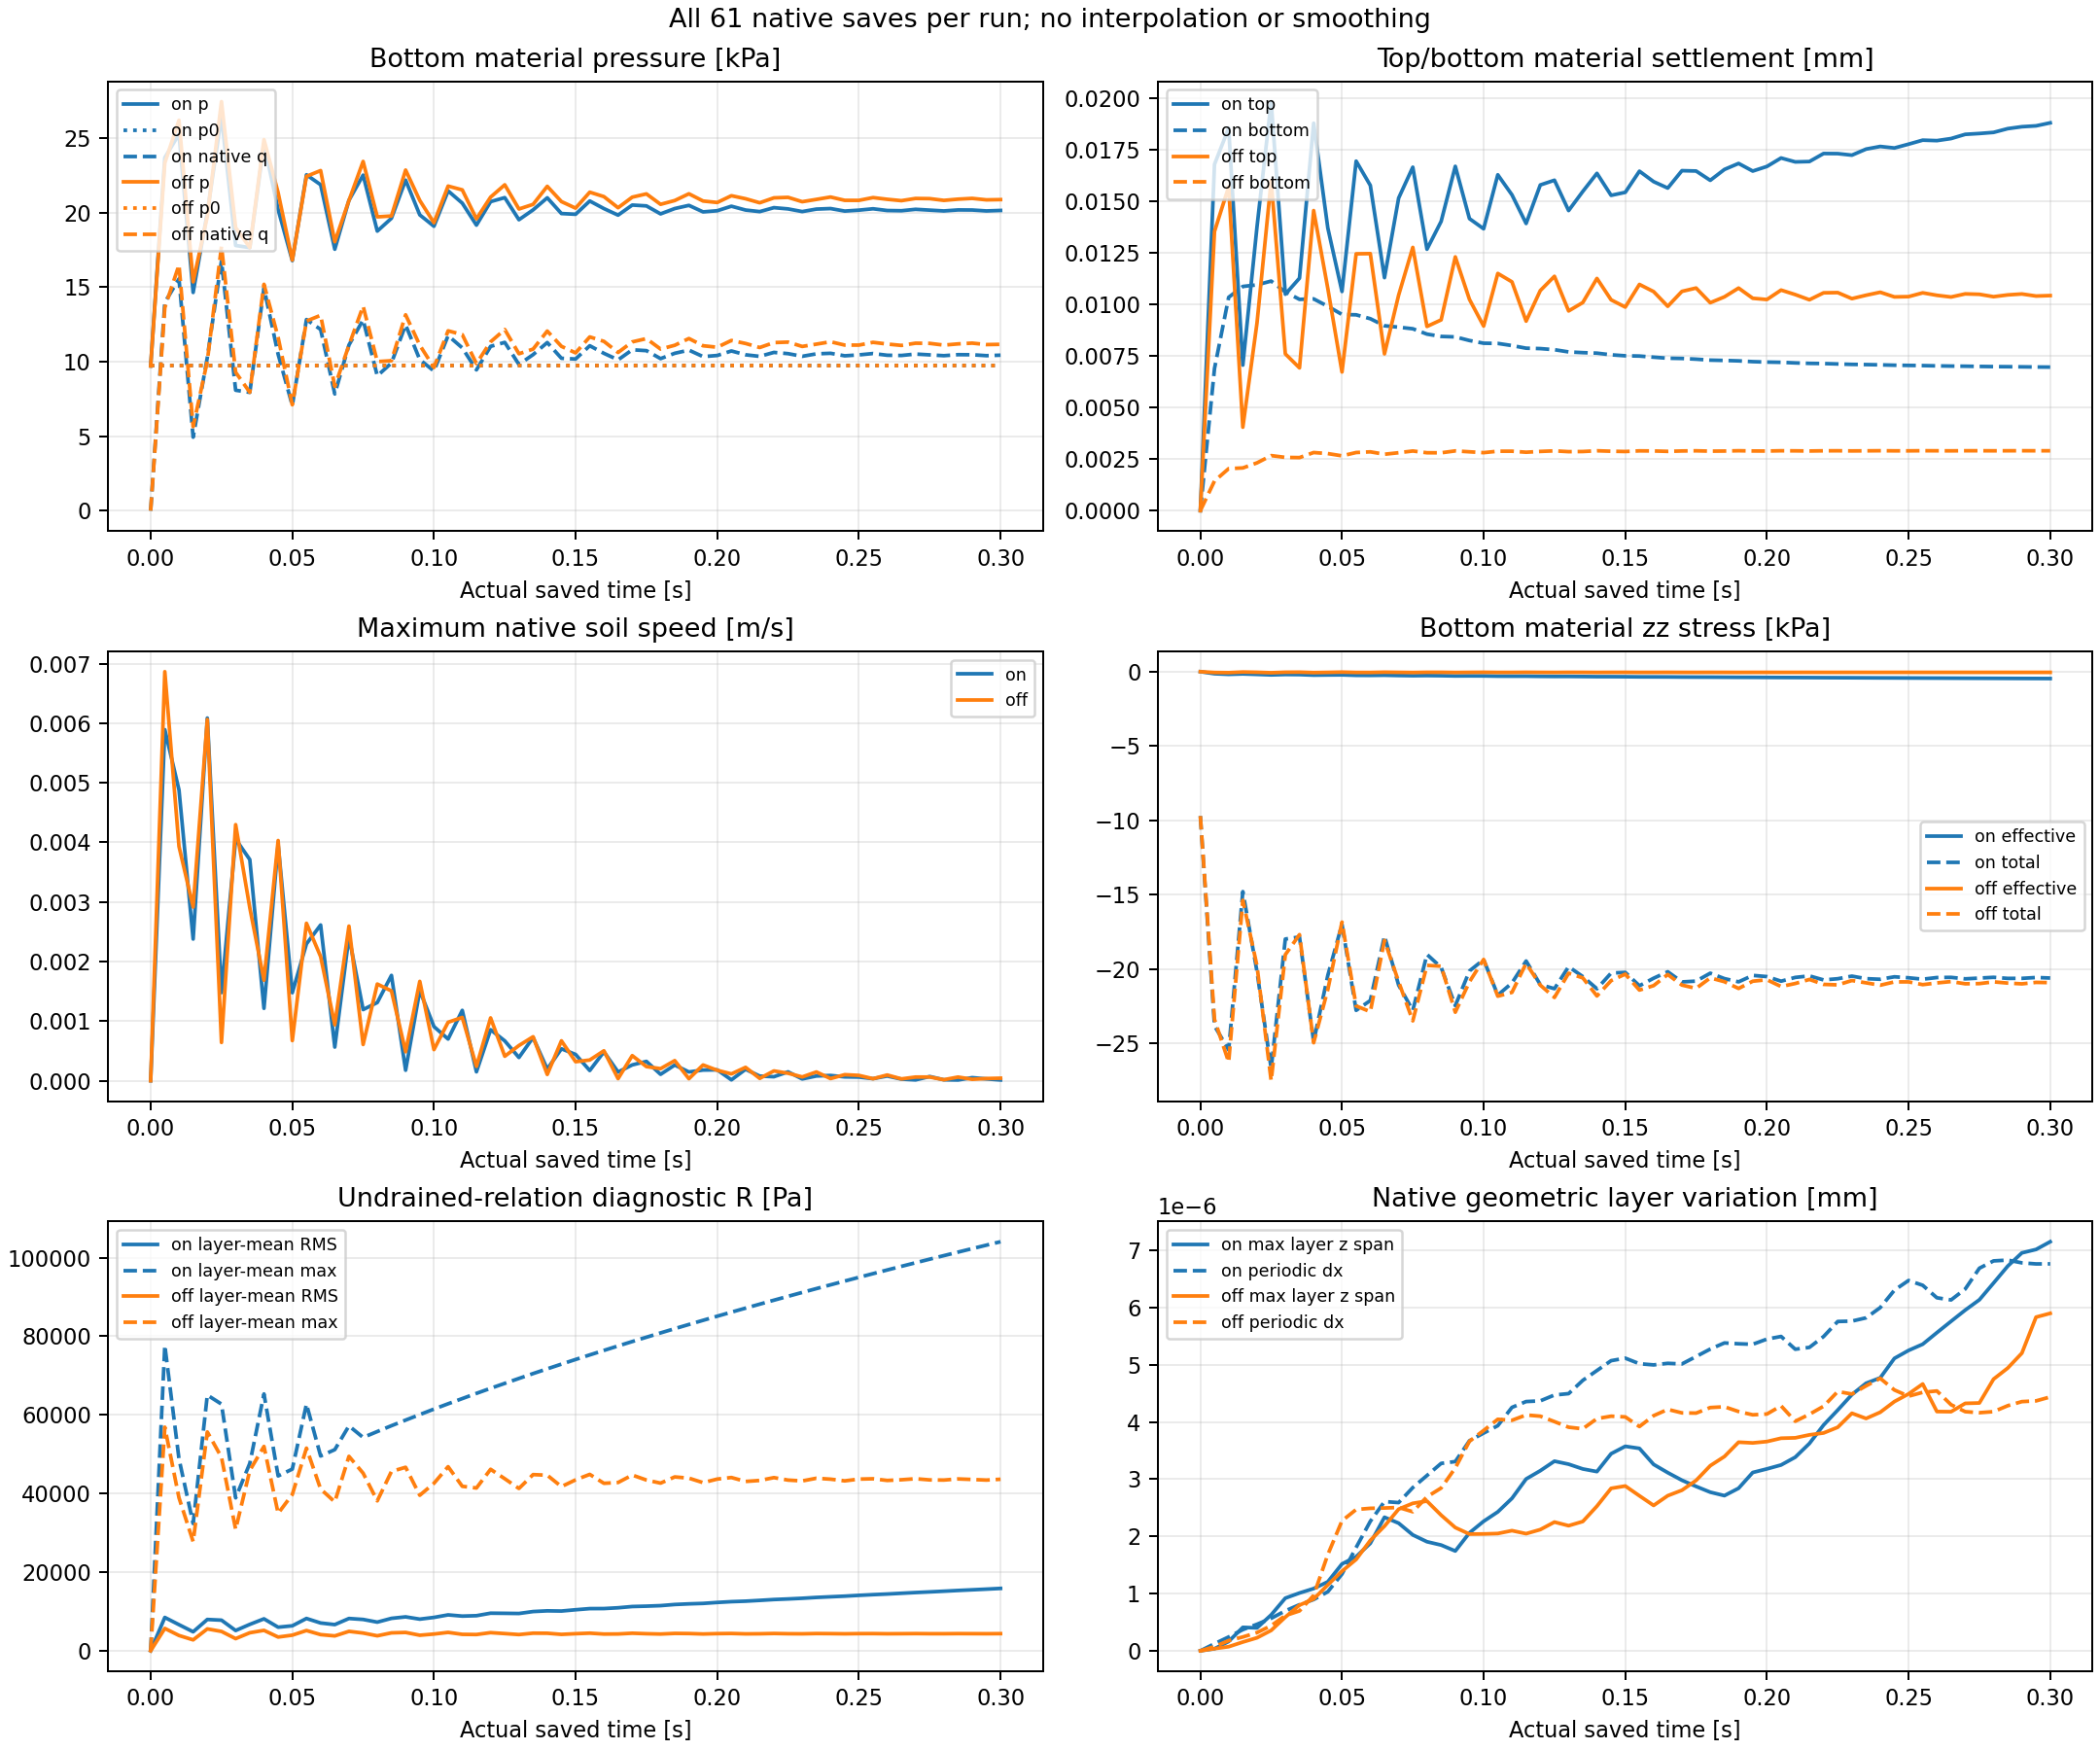

The data file committed next to this chart (first rows):
part, time_s, saved_step, natural_step, clock_recurrence_error_s, clock_minus_step_times_dt_s, rho_min, rho_max, pressure_min_pa, pressure_max_pa, excess_min_pa, excess_max_pa, dterror_s, true_drained_count, periodic_dx_max_mm, layer_span_max_mm, settlement_max_mm, speed_max_m_s, job, bottom_p_pa, bottom_p0_pa, bottom_q_native_pa, bottom_q_current_pa, bottom_reference_shift_pa
0, 0.0, 0, 0, 0.0, 0.0, 2100, 2100, 0.0, 10104, 0.0, 0.0, 0.0, 10, 0.0, 0.0, 0.0, 0.0, on, 9712, 9712, 0.0, 0.0003906, -0.0003906
1, 0.005, 4999, 5000, 0.0, 3.391384395534658e-16, 2100, 2100, 0.0, 23787, 0.0, 13977, -9.953388019416674e-05, 10, 1.235688357192899e-07, 3.584490863850487e-08, 0.01677, 0.00589, on, 23688, 9712, 13977, 13977, -0.09739
2, 0.01, 10000, 10001, 0.0, -8.951173136040325e-16, 2100, 2100, 0.0, 25378, 0.0, 15558, -9.953210237536748e-05, 10, 2.41770402309438e-07, 1.628505186604401e-07, 0.01854, 0.004879, on, 25270, 9712, 15558, 15558, -0.08084
3, 0.015, 15000, 15001, 0.0, -4.567526912246933e-15, 2100, 2100, 0.0, 14775, 0.0, 4933, -9.953323158242852e-05, 10, 3.699853062810732e-07, 4.0977633612715447e-07, 0.01086, 0.002377, on, 14644, 9712, 4933, 4933, 0.03698
4, 0.02, 20000, 20001, 0.0, -6.487865800153259e-16, 2100, 2100, 0.0, 20150, 0.0, 10287, -9.953662656915671e-05, 10, 4.637275563545984e-07, 4.0011663426930966e-07, 0.01375, 0.006085, on, 19998, 9712, 10287, 10287, -0.02794
5, 0.025, 24999, 25000, 0.0, 4.350686477749832e-15, 2100, 2100, 0.0, 26611, 0.0, 16761, -9.953435461355715e-05, 10, 5.674980069203528e-07, 6.2777494314048e-07, 0.01981, 0.001479, on, 26470, 9712, 16758, 16758, -0.08566
6, 0.03, 29999, 30000, 0.0, 9.35015953551499e-15, 2100, 2100, 0.0, 17962, 0.0, 8087, -9.953535618424046e-05, 10, 6.984295641832006e-07, 9.207737211580636e-07, 0.01067, 0.004055, on, 17795, 9712, 8084, 8084, 0.0007032
7, 0.035, 34999, 35000, 0.0, 1.4349632593280148e-14, 2100, 2100, 0.0, 17829, 0.0, 7943, -9.953628473185905e-05, 10, 8.06108901851843e-07, 1.010399597323186e-06, 0.01126, 0.003711, on, 17652, 9712, 7940, 7940, -0.01045
8, 0.04, 39999, 40000, 0.0, 1.9345636204093353e-14, 2100, 2100, 0.0, 24823, 0.0, 14942, -9.953626288076283e-05, 10, 8.960695935256169e-07, 1.087803985777569e-06, 0.01877, 0.001215, on, 24651, 9712, 14939, 14939, -0.08387
9, 0.045, 44999, 45000, 0.0, 2.4348578708810464e-14, 2100, 2100, 0.0, 20395, 0.0, 10497, -9.953706123099233e-05, 10, 1.0324942012474025e-06, 1.2064669402400696e-06, 0.01376, 0.003961, on, 20206, 9712, 10494, 10494, -0.0376
10, 0.05, 49999, 50000, 0.0, 2.9351521213527576e-14, 2100, 2100, 0.0, 16984, 0.0, 7069, -9.953775687118425e-05, 10, 1.3418911468110473e-06, 1.5183178464495128e-06, 0.01077, 0.001476, on, 16778, 9712, 7066, 7066, -0.01129
11, 0.055, 54999, 55000, 0.0, 3.434752482434078e-14, 2100, 2100, 0.0, 22737, 0.0, 12831, -9.953860881878375e-05, 10, 1.806825244976551e-06, 1.6450191070438436e-06, 0.01693, 0.002297, on, 22540, 9712, 12828, 12829, -0.07341
12, 0.06, 59999, 60000, 0.0, 3.935046732905789e-14, 2100, 2100, 0.0, 22076, 0.0, 12164, -9.953836511328221e-05, 10, 2.2634137966659473e-06, 1.8786347893984257e-06, 0.01576, 0.002613, on, 21873, 9712, 12161, 12161, -0.06374
13, 0.065, 64999, 65000, 0.0, 4.433953204596719e-14, 2100, 2100, 0.0, 17761, 0.0, 7835, -9.953889661777176e-05, 10, 2.6088392557355178e-06, 2.33491458112578e-06, 0.01146, 0.0005649, on, 17544, 9712, 7833, 7833, -0.02323
14, 0.07, 69999, 70000, 0.0, 4.934941344458821e-14, 2100, 2100, 0.0, 21045, 0.0, 11123, -9.954024856816522e-05, 10, 2.590916266254073e-06, 2.231410611841511e-06, 0.01514, 0.002419, on, 20832, 9712, 11120, 11120, -0.06174
15, 0.075, 74999, 75000, 0.0, 5.434541705540141e-14, 2100, 2100, 0.0, 22729, 0.0, 12808, -9.95393591129622e-05, 10, 2.8533581469813996e-06, 2.0258983240983852e-06, 0.01664, 0.001194, on, 22517, 9712, 12805, 12805, -0.07717
16, 0.08, 79999, 80000, 0.0, 5.934142066621462e-14, 2100, 2100, 0.0, 18984, 0.0, 9050, -9.95397631566716e-05, 10, 3.064540080033318e-06, 1.9067883938461705e-06, 0.0128, 0.001312, on, 18760, 9712, 9048, 9048, -0.04072
17, 0.085, 84999, 85000, 0.0, 6.435130206483564e-14, 2100, 2100, 0.0, 19849, 0.0, 9913, -9.954028566021472e-05, 10, 3.2761309151640994e-06, 1.8488544722972122e-06, 0.01401, 0.001768, on, 19622, 9712, 9910, 9910, -0.05504
18, 0.09, 89999, 90000, 0.0, 6.934730567564884e-14, 2100, 2100, 0.0, 22404, 0.0, 12470, -9.954011578358965e-05, 10, 3.3083118120003085e-06, 1.7445645483782357e-06, 0.01668, 0.000176, on, 22180, 9712, 12468, 12468, -0.08145
19, 0.095, 94999, 95000, 0.0, 7.434330928646204e-14, 2100, 2100, 0.0, 20082, 0.0, 10139, -9.954042272209139e-05, 10, 3.6720952806268414e-06, 2.061770143502173e-06, 0.01421, 0.001514, on, 19849, 9712, 10137, 10137, -0.05829
20, 0.1, 99999, 100000, 0.0, 7.935319068508306e-14, 2100, 2100, 0.0, 19324, 0.0, 9376, -9.954069071925654e-05, 10, 3.805997864092525e-06, 2.2638612651171286e-06, 0.01371, 0.0009085, on, 19086, 9712, 9374, 9374, -0.05476
21, 0.105, 104999, 105000, 0.0, 8.434919429589627e-14, 2100, 2100, 0.0, 21695, 0.0, 11750, -9.954075734290826e-05, 10, 3.935831480172958e-06, 2.4286898048231365e-06, 0.01627, 0.0006998, on, 21460, 9712, 11748, 11748, -0.08052
22, 0.11, 109999, 110000, 0.0, 8.934519790670947e-14, 2100, 2100, 0.0, 20878, 0.0, 10929, -9.954092475686144e-05, 10, 4.255686941734282e-06, 2.6649592810290557e-06, 0.01531, 0.001181, on, 20638, 9712, 10926, 10927, -0.07202
23, 0.115, 114999, 115000, 0.0, 9.435507930533049e-14, 2100, 2100, 0.0, 19406, 0.0, 9451, -9.954112851607867e-05, 10, 4.357588546943791e-06, 3.0039755960498127e-06, 0.01399, 0.0001494, on, 19161, 9712, 9449, 9449, -0.05965
24, 0.12, 119999, 120000, 0.0, 9.93510829161437e-14, 2100, 2100, 0.0, 20982, 0.0, 11028, -9.954158247705306e-05, 10, 4.369447914598368e-06, 3.148280774967205e-06, 0.01578, 0.0008562, on, 20738, 9712, 11026, 11026, -0.07814
25, 0.125, 124999, 125000, 0.0, 1.0433320873914909e-13, 2100, 2100, 0.0, 21253, 0.0, 11297, -9.9541306349347e-05, 10, 4.471810595430004e-06, 3.3150150402505574e-06, 0.01601, 0.0006693, on, 21007, 9712, 11295, 11295, -0.08092
26, 0.13, 129999, 130000, 0.0, 1.0932921234996229e-13, 2100, 2100, 0.0, 19777, 0.0, 9815, -9.954146171654285e-05, 10, 4.495824872108312e-06, 3.262515535507049e-06, 0.0146, 0.0003901, on, 19525, 9712, 9813, 9813, -0.06754
27, 0.135, 134999, 135000, 0.0, 1.1435297153639112e-13, 2100, 2100, 0.0, 20437, 0.0, 10475, -9.954177825753729e-05, 10, 4.7276207254531855e-06, 3.1793041810335154e-06, 0.01546, 0.0007257, on, 20185, 9712, 10473, 10473, -0.07698
28, 0.14, 139999, 140000, 0.0, 1.1934897514720433e-13, 2100, 2100, 0.0, 21248, 0.0, 11286, -9.954159722053372e-05, 10, 4.89986653334773e-06, 3.1328378224948494e-06, 0.01634, 0.0001963, on, 20996, 9712, 11284, 11284, -0.08583
29, 0.145, 144999, 145000, 0.0, 1.2434497875801753e-13, 2100, 2100, 0.0, 20197, 0.0, 10230, -9.954171552157453e-05, 10, 5.0719465224946525e-06, 3.445558255377179e-06, 0.01531, 0.0005361, on, 19940, 9712, 10228, 10228, -0.07616
30, 0.15, 149999, 150000, 0.0, 1.2934098236883074e-13, 2100, 2100, 0.0, 20149, 0.0, 10180, -9.95418200134426e-05, 10, 5.115877894923404e-06, 3.574948753692908e-06, 0.01543, 0.0004416, on, 19890, 9712, 10178, 10179, -0.07805
31, 0.155, 154999, 155000, 0.0, 1.3433698597964394e-13, 2100, 2100, 0.0, 21039, 0.0, 11071, -9.954181884294765e-05, 10, 5.018542754975375e-06, 3.53857884660691e-06, 0.01644, 0.0001715, on, 20781, 9712, 11069, 11069, -0.08822
32, 0.16, 159999, 160000, 0.0, 1.3933298959045715e-13, 2100, 2100, 0.0, 20533, 0.0, 10562, -9.954190907384994e-05, 10, 4.9982227037781435e-06, 3.258520842042145e-06, 0.01595, 0.0004858, on, 20272, 9712, 10560, 10560, -0.08381
33, 0.165, 164999, 165000, 0.0, 1.4435674877688598e-13, 2100, 2100, 0.0, 20097, 0.0, 10123, -9.954198780906628e-05, 10, 5.025805417668838e-06, 3.1143638223873893e-06, 0.01565, 0.0001465, on, 19833, 9712, 10121, 10122, -0.08124
34, 0.17, 169999, 170000, 0.0, 1.4935275238769918e-13, 2100, 2100, 0.0, 20773, 0.0, 10799, -9.954206350061461e-05, 10, 5.014896095612009e-06, 2.981756286324355e-06, 0.01647, 0.0002659, on, 20509, 9712, 10797, 10798, -0.08962
35, 0.175, 174999, 175000, 0.0, 1.543487559985124e-13, 2100, 2100, 0.0, 20717, 0.0, 10742, -9.954205658846666e-05, 10, 5.144427953074349e-06, 2.8738015023233032e-06, 0.01645, 0.0003249, on, 20452, 9712, 10740, 10740, -0.08979
36, 0.18, 179999, 180000, 0.0, 1.593447596093256e-13, 2100, 2100, 0.0, 20184, 0.0, 10206, -9.954211650427777e-05, 10, 5.274973409463701e-06, 2.7730437807127473e-06, 0.01603, 0.0001078, on, 19916, 9712, 10205, 10205, -0.08582
37, 0.185, 184999, 185000, 0.0, 1.643407632201388e-13, 2100, 2100, 0.0, 20543, 0.0, 10565, -9.954226770619959e-05, 10, 5.3821828174815955e-06, 2.7127011748007135e-06, 0.01653, 0.0002636, on, 20275, 9712, 10563, 10563, -0.09115
38, 0.19, 189999, 190000, 0.0, 1.69336766830952e-13, 2100, 2100, 0.0, 20757, 0.0, 10778, -9.954216878089252e-05, 10, 5.36758543862037e-06, 2.841587021240599e-06, 0.01682, 0.0001475, on, 20488, 9712, 10776, 10776, -0.0942
39, 0.195, 194999, 195000, 0.0, 1.7436052601738083e-13, 2100, 2100, 0.0, 20323, 0.0, 10341, -9.954221454510788e-05, 10, 5.358725747861559e-06, 3.1175226289370528e-06, 0.01647, 0.0001795, on, 20051, 9712, 10339, 10339, -0.09095
40, 0.2, 199999, 200000, 0.0, 1.7935652962819404e-13, 2100, 2100, 0.0, 20400, 0.0, 10417, -9.954226871543452e-05, 10, 5.4494053991493985e-06, 3.1800859168207296e-06, 0.01668, 0.0001827, on, 20127, 9712, 10415, 10416, -0.09334
41, 0.205, 204999, 205000, 0.0, 1.8435253323900724e-13, 2100, 2100, 0.0, 20704, 0.0, 10721, -9.954225417977037e-05, 10, 5.495608891570303e-06, 3.248342816952743e-06, 0.01708, 1.4977635277557506e-05, on, 20431, 9712, 10719, 10719, -0.09748
42, 0.21, 209999, 210000, 0.0, 1.8934853684982045e-13, 2100, 2100, 0.0, 20449, 0.0, 10464, -9.954228895022252e-05, 10, 5.272397518574223e-06, 3.384472480050249e-06, 0.0169, 0.0001918, on, 20174, 9712, 10462, 10462, -0.09591
43, 0.215, 214999, 215000, 0.0, 1.9434454046063365e-13, 2100, 2100, 0.0, 20345, 0.0, 10359, -9.95423191882453e-05, 10, 5.304177021214773e-06, 3.6242884804416065e-06, 0.01692, 7.836859731842766e-05, on, 20069, 9712, 10357, 10357, -0.09629
44, 0.22, 219999, 220000, 0.0, 1.9934054407144686e-13, 2100, 2100, 0.0, 20611, 0.0, 10624, -9.954232614238283e-05, 10, 5.493980118065345e-06, 3.946774407292963e-06, 0.0173, 6.738118831656798e-05, on, 20334, 9712, 10622, 10622, -0.1002
45, 0.225, 224999, 225000, 0.0, 2.043643032578757e-13, 2100, 2100, 0.0, 20529, 0.0, 10540, -9.954234564232008e-05, 10, 5.757270632456013e-06, 4.208549064799172e-06, 0.0173, 0.0001492, on, 20250, 9712, 10538, 10539, -0.1003
46, 0.23, 229999, 230000, 0.0, 2.093603068686889e-13, 2100, 2100, 0.0, 20352, 0.0, 10362, -9.954236875348782e-05, 10, 5.763784664825078e-06, 4.479148774105823e-06, 0.01723, 3.0189428821258693e-05, on, 20072, 9712, 10360, 10360, -0.09981
47, 0.235, 234999, 235000, 0.0, 2.143563104795021e-13, 2100, 2100, 0.0, 20518, 0.0, 10527, -9.954242125780822e-05, 10, 5.820919253551882e-06, 4.677328135915815e-06, 0.01752, 7.943218984146004e-05, on, 20238, 9712, 10526, 10526, -0.1028
48, 0.24, 239999, 240000, 0.0, 2.193523140903153e-13, 2100, 2100, 0.0, 20555, 0.0, 10564, -9.954238866057284e-05, 10, 6.000155511332039e-06, 4.772264361463385e-06, 0.01764, 8.857332449620388e-05, on, 20274, 9712, 10562, 10562, -0.1042
49, 0.245, 244999, 245000, 0.0, 2.243483177011285e-13, 2100, 2100, 0.0, 20388, 0.0, 10395, -9.954240595365066e-05, 10, 6.304125770018043e-06, 5.112335055290629e-06, 0.01757, 6.48077185049812e-05, on, 20105, 9712, 10393, 10394, -0.1036
50, 0.25, 249999, 250000, 0.0, 2.293165657363261e-13, 2100, 2100, 0.0, 20450, 0.0, 10457, -9.954243846160034e-05, 10, 6.474065956940667e-06, 5.25121240935178e-06, 0.01775, 6.137336480765819e-05, on, 20167, 9712, 10455, 10455, -0.1055
51, 0.255, 254999, 255000, 0.0, 9.553469126899472e-14, 2100, 2100, 0.0, 20543, 0.0, 10548, -9.954242119383647e-05, 10, 6.389664582162613e-06, 5.36020339225729e-06, 0.01795, 3.524737669348251e-05, on, 20259, 9712, 10547, 10547, -0.1075
52, 0.26, 260000, 260001, 0.0, -3.824718319833664e-14, 2100, 2100, 0.0, 20428, 0.0, 10431, -9.954243454531206e-05, 10, 6.171610167360342e-06, 5.5623026185003255e-06, 0.01793, 7.86218006608747e-05, on, 20143, 9712, 10431, 10431, -0.1074
53, 0.265, 265000, 265001, 0.0, -1.72029057665668e-13, 2100, 2100, 0.0, 20414, 0.0, 10416, -9.954244611280087e-05, 10, 6.134084178099908e-06, 5.760224852657814e-06, 0.01803, 2.7753849394826467e-05, on, 20128, 9712, 10416, 10416, -0.1085
54, 0.27, 270000, 270001, 0.0, -3.0581093213299937e-13, 2100, 2100, 0.0, 20509, 0.0, 10511, -9.954244616632253e-05, 10, 6.324916292099747e-06, 5.956315773936183e-06, 0.01823, 1.4285553956013139e-05, on, 20223, 9712, 10511, 10511, -0.1106
55, 0.275, 275000, 275001, 0.0, -4.3959280660033073e-13, 2100, 2100, 0.0, 20456, 0.0, 10457, -9.954245596731675e-05, 10, 6.688459480708175e-06, 6.136902097608754e-06, 0.01827, 7.092166199353792e-05, on, 20169, 9712, 10457, 10457, -0.1111
56, 0.28, 280000, 280001, 0.0, -5.733746810676621e-13, 2100, 2100, 0.0, 20402, 0.0, 10402, -9.954246451828536e-05, 10, 6.8164584809959905e-06, 6.429448529132742e-06, 0.01832, 1.632219348854504e-05, on, 20114, 9712, 10402, 10402, -0.1117
57, 0.285, 285000, 285001, 0.0, -7.071565555349935e-13, 2100, 2100, 0.0, 20471, 0.0, 10470, -9.95424749702312e-05, 10, 6.830647443500926e-06, 6.725060508472325e-06, 0.01851, 1.2544747488020539e-05, on, 20182, 9712, 10470, 10470, -0.1135
58, 0.29, 290000, 290001, 0.0, -8.409384300023248e-13, 2100, 2100, 0.0, 20466, 0.0, 10465, -9.954247203915138e-05, 10, 6.782274658556631e-06, 6.95667456973581e-06, 0.0186, 5.197028642390333e-05, on, 20176, 9712, 10465, 10465, -0.1145
59, 0.295, 295000, 295001, 0.0, -9.747203044696562e-13, 2100, 2100, 0.0, 20406, 0.0, 10403, -9.954247869071778e-05, 10, 6.763878804272316e-06, 7.016640601875679e-06, 0.01864, 3.124103070281595e-05, on, 20115, 9712, 10403, 10403, -0.115
... 62 more rows
